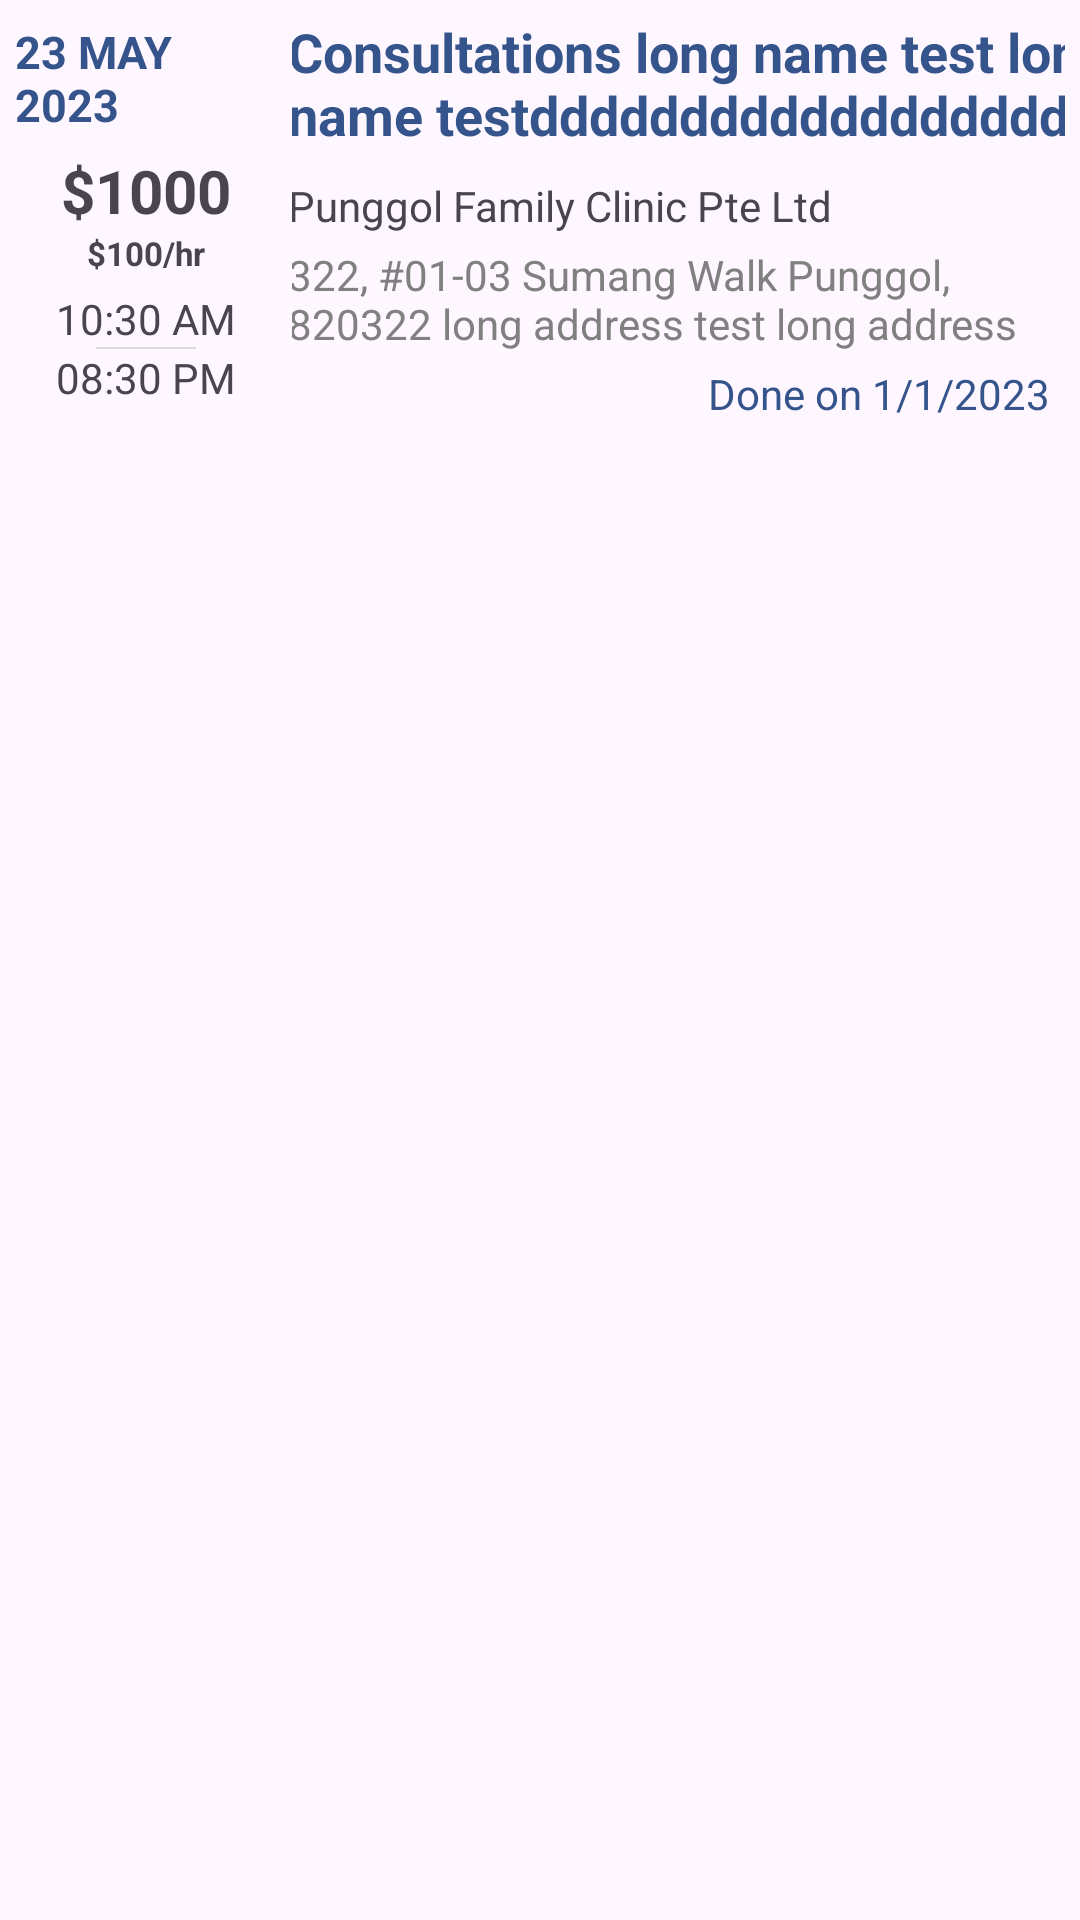

Here is an Android app screen rendered from its layout file. Give the layout XML and the strings, colors and styles it references.
<!-- AndroidManifest.xml: application theme Theme.MobileAD -->
<!-- res/layout/my_job_history_list_item.xml -->
<?xml version="1.0" encoding="utf-8"?>
<LinearLayout xmlns:android="http://schemas.android.com/apk/res/android"
    android:layout_width="match_parent"
    android:layout_height="wrap_content"
    xmlns:app="http://schemas.android.com/apk/res-auto"
    android:paddingTop="5dp"
    android:paddingRight="5dp"
    android:paddingLeft="5dp"
    android:orientation="horizontal"
    android:paddingBottom="10dp"
    android:background="?android:attr/selectableItemBackground">

    <LinearLayout
        android:layout_width="0dp"
        android:layout_height="match_parent"
        android:layout_gravity="center"
        android:layout_weight="1"
        android:orientation="vertical" >

        <TextView
            android:id="@+id/date"
            android:layout_width="wrap_content"
            android:layout_height="wrap_content"
            android:layout_gravity="center"
            android:textStyle="bold"
            android:textColor="@color/app_main_blue"
            android:text="23 MAY 2023"
            android:textSize="15dp"
            android:layout_marginTop="2dp"/>

        <TextView
            android:id="@+id/full_rate"
            android:layout_width="wrap_content"
            android:layout_height="wrap_content"
            android:layout_gravity="center"
            android:text="$1000"
            android:layout_marginTop="5dp"
            android:textSize="20dp"
            android:textStyle="bold"/>

        <TextView
            android:id="@+id/hour_rate"
            android:layout_width="wrap_content"
            android:layout_height="wrap_content"
            android:layout_gravity="center"
            android:text="$100/hr"
            android:textStyle="bold"
            android:textSize="11dp"/>

        <TextView
            android:id="@+id/time_start"
            android:layout_width="wrap_content"
            android:layout_height="wrap_content"
            android:layout_gravity="center"
            android:layout_marginTop="5dp"
            android:text="10:30 AM" />

        <View
            android:layout_width="100px"
            android:layout_height="2px"
            android:layout_gravity="center"
            android:background="?android:attr/listDivider" />

        <TextView
            android:id="@+id/time_end"
            android:layout_width="wrap_content"
            android:layout_height="wrap_content"
            android:layout_gravity="center"
            android:text="08:30 PM" />

    </LinearLayout>

    <LinearLayout
        android:layout_width="0dp"
        android:layout_weight="3"
        android:layout_height="match_parent"
        android:orientation="horizontal" >

        <androidx.constraintlayout.widget.ConstraintLayout
            android:layout_width="match_parent"
            android:layout_height="match_parent"
            android:paddingLeft="5dp"
            android:orientation="vertical">

            <TextView
                android:id="@+id/job_name"
                android:layout_width="280dp"
                android:layout_height="50dp"
                android:text="Consultations long name test long name testdddddddddddddddddddddddddddddddddddddddddddd "
                android:textColor="@color/app_main_blue"
                android:textSize="18dp"
                android:textStyle="bold"
                android:maxLines="2"
                android:minLines="2"
                app:layout_constraintEnd_toEndOf="parent"
                app:layout_constraintHorizontal_bias="0.084"
                app:layout_constraintStart_toStartOf="parent"
                app:layout_constraintTop_toTopOf="parent" />

            <TextView
                android:id="@+id/clinic_name"
                android:layout_width="280dp"
                android:layout_height="wrap_content"
                android:layout_marginTop="4dp"
                android:inputType="textNoSuggestions"
                android:text="Punggol Family Clinic Pte Ltd"
                android:lines="2"
                app:layout_constraintStart_toStartOf="@+id/job_name"
                app:layout_constraintTop_toBottomOf="@id/job_name" />

            <TextView
                android:id="@+id/address"
                android:layout_width="250dp"
                android:layout_height="wrap_content"
                android:layout_marginTop="4dp"
                android:inputType="textMultiLine|textNoSuggestions"
                android:maxLines="2"
                android:minLines="2"
                android:text="322, #01-03 Sumang Walk Punggol, 820322 long address test long address test "
                android:textColor="@color/darkest_grey"
                app:layout_constraintStart_toStartOf="@+id/clinic_name"
                app:layout_constraintTop_toBottomOf="@id/clinic_name" />

            <TextView
                android:layout_width="wrap_content"
                android:layout_height="wrap_content"
                android:text="Done on 1/1/2023"
                android:textColor="@color/app_main_blue"
                android:padding="5dp"
                app:layout_constraintTop_toBottomOf="@+id/address"
                app:layout_constraintRight_toRightOf="parent"/>
        </androidx.constraintlayout.widget.ConstraintLayout>

    </LinearLayout>

</LinearLayout>
<!-- resources referenced by this layout -->
<resources>
  <color name="app_main_blue">#34548b</color>
  <color name="darkest_grey">#808080</color>
  <style name="Theme.MobileAD" parent="Theme.Material3.Light.NoActionBar">
          
          <item name="colorPrimary">@color/app_main_blue</item>
          <item name="colorPrimaryVariant">@color/app_sec_blue</item>
          <item name="colorOnPrimary">@color/white</item>
          
          <item name="colorSecondary">@color/teal_200</item>
          <item name="colorSecondaryVariant">@color/teal_700</item>
          <item name="colorOnSecondary">@color/black</item>
          
          <item name="android:statusBarColor" tools:targetApi="l">?attr/colorPrimary</item>
          
      </style>
  <color name="app_sec_blue">#b3c7d5</color>
  <color name="white">#FFFFFFFF</color>
  <color name="teal_200">#FF03DAC5</color>
  <color name="teal_700">#FF018786</color>
  <color name="black">#FF000000</color>
</resources>
